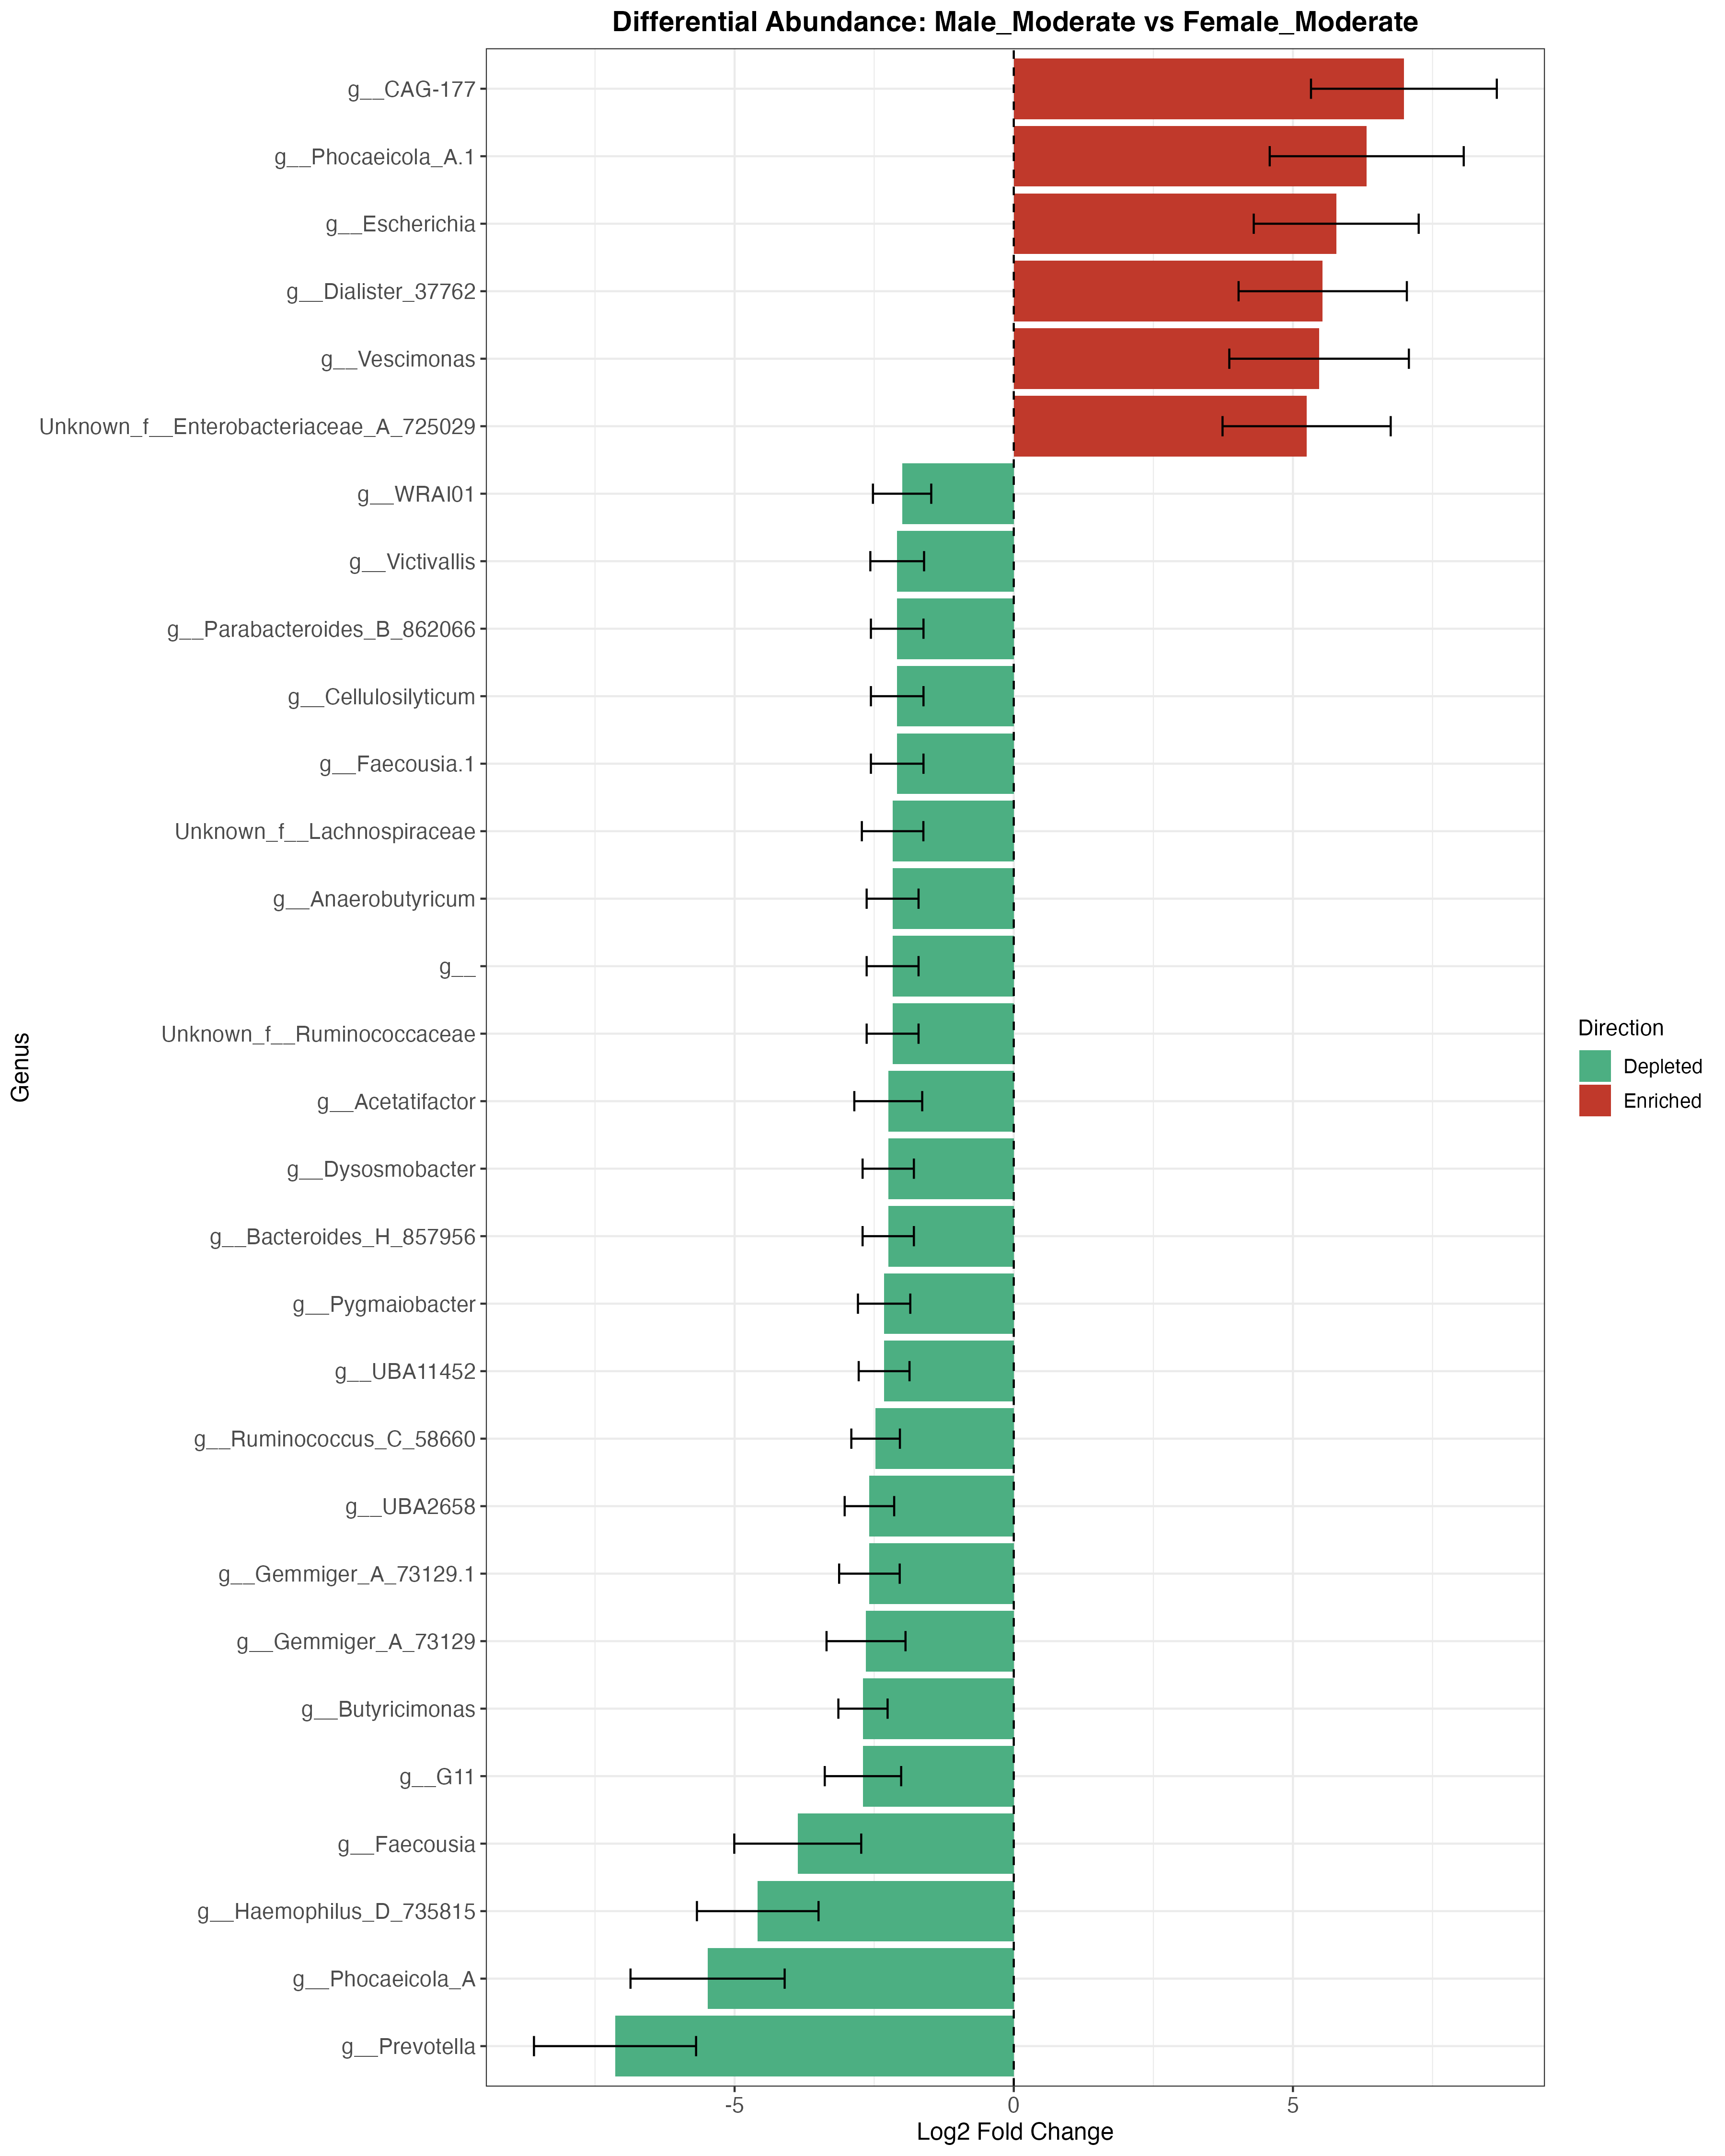

Values plotted in this chart, from the file beside it:
ASV, Domain, Phylum, Class, Order, Family, Genus, Species, Confidence, baseMean, log2FoldChange, lfcSE, stat, pvalue, padj, direction
cbc76aafd3d20b21df4f571304a7dd4f, d__Bacteria, p__Bacteroidota, c__Bacteroidia, o__Bacteroidales, f__Bacteroidaceae, g__Prevotella, s__Prevotella sp003447235, 1, 45.2, -7.142, 1.452, -4.92, 8.66943684539851e-07, 0.0002974, Depleted
d22e511f3ef5021ae99f54cf376e23d8, d__Bacteria, p__Bacteroidota, c__Bacteroidia, o__Bacteroidales, f__Bacteroidaceae, g__Phocaeicola_A, s__Phocaeicola_A vulgatus, 0.7552, 11.88, -5.484, 1.38, -3.973, 7.1024801355948e-05, 0.009005, Depleted
2ea082fe7de3327a025e61006313746b, d__Bacteria, p__Pseudomonadota, c__Gammaproteobacteria, o__Enterobacterales_737866, f__Pasteurellaceae, g__Haemophilus_D_735815, NA, 0.9618, 7.029, -4.586, 1.089, -4.211, 2.54119170522107e-05, 0.003586, Depleted
692d2c7faf8482398a2cdfee529c0292, d__Bacteria, p__Bacillota_A_368345, c__Clostridia_258483, o__Oscillospirales, f__Oscillospiraceae_88309, g__Faecousia, s__, 0.9992, 5.386, -3.869, 1.137, -3.403, 0.000666, 0.04908, Depleted
9fc9eb6bd14d89565b78ba1b77c74ad8, d__Bacteria, p__Bacillota_A_368345, c__Clostridia_258483, o__Lachnospirales, f__Lachnospiraceae, g__G11, s__, 0.9771, 1.542, -2.701, 0.6842, -3.948, 7.89306951738803e-05, 0.009452, Depleted
3b749f9bcee8dc29d2a55e844b6ece4e, d__Bacteria, p__Bacteroidota, c__Bacteroidia, o__Bacteroidales, f__Marinifilaceae, g__Butyricimonas, s__, 0.9979, 1.13, -2.701, 0.4408, -6.127, 8.98160873605921e-10, 2.16366954451666e-06, Depleted
6418266c35af88aab1f3d4f2b6b4c1db, d__Bacteria, p__Bacillota_A_368345, c__Clostridia_258483, o__Oscillospirales, f__Ruminococcaceae, g__Gemmiger_A_73129, s__, 0.9986, 1.515, -2.646, 0.7072, -3.742, 0.0001828, 0.01762, Depleted
160ada2b7540ed91eb96680104761c15, d__Bacteria, p__Bacillota_A_368345, c__Clostridia_258483, o__Oscillospirales, f__Ruminococcaceae, g__Gemmiger_A_73129.1, NA, 1, 1.249, -2.585, 0.5424, -4.766, 1.8754968056781e-06, 0.000502, Depleted
017605313b87ed44e4b76d47a688ad1a, d__Bacteria, p__Bacillota_A_368345, c__Clostridia_258483, o__Oscillospirales, f__Oscillospiraceae_88309, g__UBA2658, s__UBA2658 sp009929315, 0.8802, 1.119, -2.585, 0.4433, -5.832, 5.49066373260169e-09, 6.61350446591873e-06, Depleted
73c6cc85306628dfe817fffebcb2f492, d__Bacteria, p__Bacillota_A_368345, c__Clostridia_258483, o__Oscillospirales, f__Ruminococcaceae, g__Ruminococcus_C_58660, s__Ruminococcus_C_58660 sp000433635, 1, 1.141, -2.474, 0.4351, -5.687, 1.29070838024825e-08, 1.03643882933935e-05, Depleted
2b9b7190a45757a983b12e2a6690af49, d__Bacteria, p__Verrucomicrobiota, c__Lentisphaeria, o__Victivallales, f__UBA1829, g__UBA11452, s__, 0.9999, 1.097, -2.322, 0.4548, -5.105, 3.30137819967406e-07, 0.0001988, Depleted
24dfdbc0be9b006a52a4d43131a4889c, d__Bacteria, p__Bacillota_A_368345, c__Clostridia_258483, o__Oscillospirales, f__Ruminococcaceae, g__Pygmaiobacter, s__, 0.9999, 1.146, -2.322, 0.4688, -4.954, 7.28844678268703e-07, 0.0002974, Depleted
bf8f171ac24323e5e6ea1969f8f61396, d__Bacteria, p__Bacteroidota, c__Bacteroidia, o__Bacteroidales, f__Bacteroidaceae, g__Bacteroides_H_857956, s__Bacteroides_H_857956 cellulosilyticus, 0.9998, 1.092, -2.248, 0.4594, -4.894, 9.86957967225385e-07, 0.0002974, Depleted
ebe7ab75107bc043cb8da38aa06ab776, d__Bacteria, p__Bacillota_A_368345, c__Clostridia_258483, o__Oscillospirales, f__Oscillospiraceae_88309, g__Dysosmobacter, s__, 0.9919, 1.092, -2.248, 0.4594, -4.894, 9.87699861607674e-07, 0.0002974, Depleted
fd56441141874f8139e002084de2987b, d__Bacteria, p__Bacillota_A_368345, c__Clostridia_258483, o__Lachnospirales, f__Lachnospiraceae, g__Acetatifactor, s__Acetatifactor acetigignens, 0.9983, 1.325, -2.248, 0.6081, -3.697, 0.0002183, 0.02023, Depleted
f3c16cf8c14f4e777d68fc85380c801b, d__Bacteria, p__Bacillota_A_368345, c__Clostridia_258483, o__Oscillospirales, f__Ruminococcaceae, Unknown_f__Ruminococcaceae, NA, 0.994, 1.086, -2.17, 0.4647, -4.671, 3.00451635461339e-06, 0.0006032, Depleted
910b4f114ecf2279fc2e780331a5a60f, d__Bacteria, p__Bacillota_A_368345, c__Clostridia_258483, o__Christensenellales, f__UBA1242, g__, s__, 0.7348, 1.086, -2.17, 0.4647, -4.671, 3.00451635461339e-06, 0.0006032, Depleted
1ba04d67565878a96f086f632d8feade, d__Bacteria, p__Bacillota_A_368345, c__Clostridia_258483, o__Lachnospirales, f__Lachnospiraceae, g__Anaerobutyricum, s__Anaerobutyricum hallii, 0.832, 1.086, -2.17, 0.4647, -4.671, 3.00451635461339e-06, 0.0006032, Depleted
52dc880ff5a3804155f54dffa5c52a95, d__Bacteria, p__Bacillota_A_368345, c__Clostridia_258483, o__Lachnospirales, f__Lachnospiraceae, Unknown_f__Lachnospiraceae, NA, 0.9998, 1.249, -2.17, 0.5511, -3.937, 8.23923180697214e-05, 0.009452, Depleted
8698a00f108c75bf4ab8422beb91e60c, d__Bacteria, p__Bacillota_A_368345, c__Clostridia_258483, o__Oscillospirales, f__Oscillospiraceae_88309, g__Faecousia.1, s__, 0.9952, 1.081, -2.088, 0.4708, -4.435, 9.22090074115876e-06, 0.001482, Depleted
13c4d2437e3b932e1de8bc0596fe6bd8, d__Bacteria, p__Bacillota_A_368345, c__Clostridia_258483, o__Lachnospirales, f__Cellulosilyticaceae, g__Cellulosilyticum, s__Cellulosilyticum lentocellum, 0.9965, 1.081, -2.088, 0.4708, -4.435, 9.22632291106046e-06, 0.001482, Depleted
e0a48af4e6602ff11f6d2a49a493b616, d__Bacteria, p__Bacteroidota, c__Bacteroidia, o__Bacteroidales, f__Tannerellaceae, g__Parabacteroides_B_862066, NA, 1, 1.081, -2.088, 0.4708, -4.435, 9.22632291106046e-06, 0.001482, Depleted
a2b2980e942f16e3e595fc9264528a96, d__Bacteria, p__Verrucomicrobiota, c__Lentisphaeria, o__Victivallales, f__Victivallaceae, g__Victivallis, s__, 1, 1.14, -2.088, 0.4811, -4.339, 1.43087030214976e-05, 0.002154, Depleted
a578186fd48dd04d623da308791b042f, d__Bacteria, p__Bacillota_A_368345, c__Clostridia_258483, o__Oscillospirales, f__UBA929, g__WRAI01, s__WRAI01 sp009780275, 1, 1.222, -2, 0.5222, -3.83, 0.000128, 0.01285, Depleted
659353e28aec82bb6d68dba560d6a84a, d__Bacteria, p__Pseudomonadota, c__Gammaproteobacteria, o__Enterobacterales_737866, f__Enterobacteriaceae_A_725029, Unknown_f__Enterobacteriaceae_A_725029, NA, 0.9301, 11.68, 5.245, 1.506, 3.483, 0.0004961, 0.03983, Enriched
a5721f2f8f767d5863f012b3ff848c07, d__Bacteria, p__Bacillota_A_368345, c__Clostridia_258483, o__Oscillospirales, f__Oscillospiraceae_88309, g__Vescimonas, s__, 0.9815, 18.57, 5.468, 1.608, 3.401, 0.0006723, 0.04908, Enriched
8d1168edbf82205e6b23ad9f6c785889, d__Bacteria, p__Bacillota_C, c__Negativicutes, o__Veillonellales, f__Dialisteraceae, g__Dialister_37762, s__Dialister invisus, 1, 26.46, 5.533, 1.507, 3.672, 0.0002408, 0.02149, Enriched
1585491003a692e661e3e84794a0c541, d__Bacteria, p__Pseudomonadota, c__Gammaproteobacteria, o__Enterobacterales_737866, f__Enterobacteriaceae_A_725029, g__Escherichia, NA, 0.9945, 52.4, 5.775, 1.477, 3.91, 9.24172636780089e-05, 0.00968, Enriched
33704805d89a7a989b230daaf68de083, d__Bacteria, p__Bacteroidota, c__Bacteroidia, o__Bacteroidales, f__Bacteroidaceae, g__Phocaeicola_A.1, s__Phocaeicola_A plebeius, 1, 32.3, 6.321, 1.737, 3.638, 0.0002743, 0.0236, Enriched
f1b860e90197edea21d3b76fea1b40c3, d__Bacteria, p__Bacillota_A_368345, c__Clostridia_258483, o__Oscillospirales, f__Acutalibacteraceae, g__CAG-177, s__CAG-177 sp003538135, 1, 58.22, 6.987, 1.664, 4.199, 2.67910878224139e-05, 0.003586, Enriched
